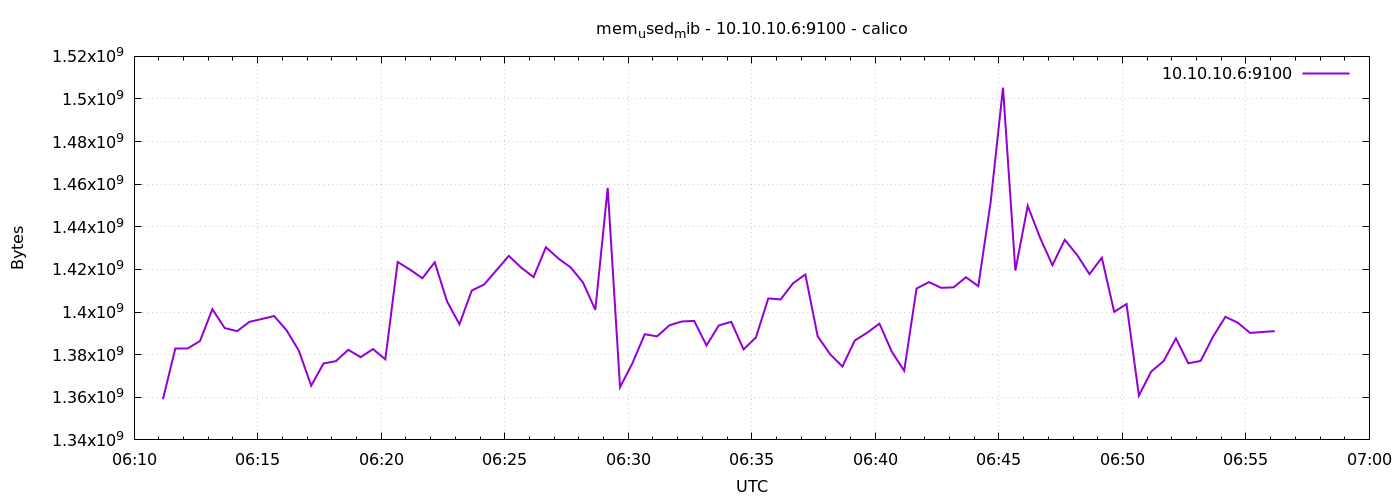

Source data for this figure (header and first rows):
1776838270	1359097856
1776838300	1382883328
1776838330	1382928384
1776838360	1386409984
1776838390	1401339904
1776838420	1392492544
1776838450	1391042560
1776838480	1395404800
1776838510	1396752384
1776838540	1398140928
1776838570	1391476736
1776838600	1381896192
1776838630	1365442560
1776838660	1375875072
1776838690	1376960512
1776838720	1382289408
1776838750	1378820096
1776838780	1382625280
1776838810	1377824768
1776838840	1423519744
1776838870	1419911168
1776838900	1415864320
1776838930	1423364096
1776838960	1404968960
1776838990	1394270208
1776839020	1410117632
1776839050	1412939776
1776839080	1419649024
1776839110	1426391040
1776839140	1420836864
1776839170	1416413184
1776839200	1430446080
1776839230	1425178624
1776839260	1420972032
1776839290	1413881856
1776839320	1401057280
1776839350	1458278400
1776839380	1364717568
1776839410	1375948800
1776839440	1389600768
1776839470	1388601344
1776839500	1393786880
1776839530	1395568640
1776839560	1395847168
1776839590	1384333312
1776839620	1393741824
1776839650	1395404800
1776839680	1382486016
1776839710	1388089344
1776839740	1406414848
1776839770	1405923328
1776839800	1413488640
1776839830	1417633792
1776839860	1388601344
1776839890	1380237312
1776839920	1374441472
1776839950	1386647552
1776839980	1390297088
1776840010	1394552832
1776840040	1381371904
1776840070	1372430336
... 30 more rows
